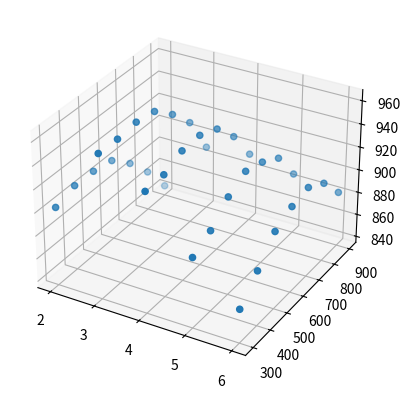

Write the Python code that produced this figure.
from mpl_toolkits.mplot3d import axes3d
import matplotlib.pyplot as plt
import numpy as np

#Create expected value dictionary for rolling 1-10 nDice
def createExpValDict(nRolls):
    resultDict = {}
    for i in range(1,11,1):
        total = 0
        for j in range(nRolls):
            score = fargo.rollResult(i)[0]
            total += score
        resultDict[i]=total/nRolls
    return resultDict

#ans = createExpValDict(100000)
#print(ans)
expVal = {1: 24.8585, 2: 49.6105, 3: 87.284, 4: 141.2715, 5: 214.8215, 6: 309.2175, 7: 421.3585, 8: 545.1145, 9: 684.0025, 10: 828.038}

#Create p_continuing value dictionary for rolling 1-10 nDice
def createp_contDict(nRolls):
    resultDict = {9:1, 10:1}
    for i in range(1,9,1):
        nCont = 0
        for j in range(nRolls):
            score = fargo.rollResult(i)[0]
            if score > 1:
                nCont+=1
        resultDict[i]=nCont/nRolls
    return resultDict


#p_cont = createp_contDict(100000)
#print(p_cont)

#p_cont initialized from 100 000 trials
p_cont = {1: 0.33493, 2: 0.5556, 3: 0.7211, 4: 0.84397, 5: 0.92198, 6: 0.96826, 7: 0.99096, 8: 0.99844, 9: 1, 10: 1}

def multDict(a,b):
    return {x:a[x]*b[x] for x in a.keys()}
conserveDict = multDict(expVal, p_cont)



# Create list of parameters
def expandGrid(x,y):
    result = []
    for i in x:
        for j in y:
            result.append([i,j])
    return result





# Need simplified Fargo function that accepts minDice and minScore arguments.
# testAutoTurn is a debugged version of turn() which continues until there are
# only 1 or 2 dice left, unless the score is still below 1000.

def testAutoTurn():
    oldScore = 0
    newTurn = True

    while newTurn == True:
        dice = 10     # initialize by rolling 10 dice, resetting score to 0
        score = 0
        rollOn = True

        while rollOn == True:
            r = fargo.rollResult(dice)
            score += r[0]
            dice = r[1]

            if r[0]==0:             #No score imporvement => lose and turn over.
                score = 0
                print("You lose! Your score is", oldScore)
                rollOn = False
                newTurn = False
                return oldScore     #End the function if lose

            if r[1]==0:             #No dice left => win.
                print("You win! Your score is", score, "... New turn!!!", "\n")
                oldScore += score
                rollOn = False
                newTurn = True      #Call the function again if win.

            if dice !=0:
                print("Your score is ", score,"... You have", r[1], "dice left.")
                if dice<=2 and score>=1000:
                    rollOn = False
                    newTurn = False
                    print("Your score is", score)
                    return(score + oldScore)

"""
for i in range(10):
    print("\n", "GAME", i)
    ans = testAutoTurn()
    print(ans)
"""




# Rewrite autoTurn to accept a min-dice Argument
# and a scoreOverrule threshold

# e.g. diceVeto = 3 and scoreOverrule = 700 means
# stop if there are 3 or fewer dice, unless the score is below 700
"""
def testAutoTurn(diceVeto, scoreOverrule):
    #print("New Turn", "diceVeto:", diceVeto, "scoreOverrule:", scoreOverrule)
    oldScore = 0
    newTurn = True

    while newTurn == True:
        dice = 10     # initialize by rolling 10 dice, resetting score to 0
        score = 0
        rollOn = True

        while rollOn == True:
            r = fargo.rollResult(dice)
            score += r[0]
            dice = r[1]

            if r[0]==0:             #No score imporvement => lose and turn over.
                score = 0
                #print("You lose! Your score is", oldScore)
                rollOn = False
                newTurn = False
                return oldScore     #End the function if lose

            if r[1]==0:             #No dice left => win.
                #print("You win! Your score is", score, "... New turn!!!", "\n")
                oldScore += score
                rollOn = False
                newTurn = True      #Call the function again if win.

            if dice !=0:
                #print("Your score is ", score,"... You have", r[1], "dice left.")
                if dice<=diceVeto and score>=scoreOverrule:
                    rollOn = False
                    newTurn = False
                    #print("Your score is", score)
                    return(score + oldScore)
"""

# More efficient, with prints removed.
def testAutoTurn(diceVeto, scoreOverrule):
    oldScore = 0
    newTurn = True

    while newTurn == True:
        dice = 10     # initialize by rolling 10 dice, resetting score to 0
        score = 0
        rollOn = True

        while rollOn == True:
            r = fargo.rollResult(dice)
            score += r[0]
            dice = r[1]

            if r[0]==0:
                score = 0
                return oldScore

            if r[1]==0:
                oldScore += score
                rollOn = False
                newTurn = True

            if dice !=0:
                if dice<=diceVeto and score>=scoreOverrule:
                    rollOn = False
                    newTurn = False
                    return(score + oldScore)


# Use wide range of expandGrid to set up test iterations.
diceVetoThresholds = [2, 3, 4, 5, 6]
scoreOverruleThresholds = [300, 400, 500, 600, 700, 800, 900]

parameters = expandGrid(diceVetoThresholds, scoreOverruleThresholds)

def testParam(iterations, paramList):
    resultList = []
    for i in range(len(paramList)):
        total = 0
        for j in range(iterations):
            total += testAutoTurn(diceVeto = paramList[i][0], scoreOverrule = paramList[i][1])
        resultList.append(total/iterations)
    return resultList

#ans = testParam(iterations = 1000, paramList = parameters)
#print(ans)
#print(max(ans))

# Z with 100000 iterations
Z = [902.7185, 908.363, 907.9605, 904.645, 889.412, 868.868, 843.089, 959.448, 958.856, 960.8525, 957.848, 943.31, 924.1455, 889.865, 939.229, 940.0825, 947.429, 948.1145, 941.2335, 922.4015, 894.3845, 895.569, 904.4175, 919.672, 928.429, 923.5745, 914.2865, 887.565, 863.943, 882.2845, 901.901, 909.6535, 912.8195, 903.446, 882.307]
X = []
Y = []
for i in parameters:
    X.append(i[0])
    Y.append(i[1])



# MAKE 3D Plot
fig = plt.figure()
ax = fig.add_subplot(111, projection='3d')
ax.scatter(X, Y, Z)
plt.show()
